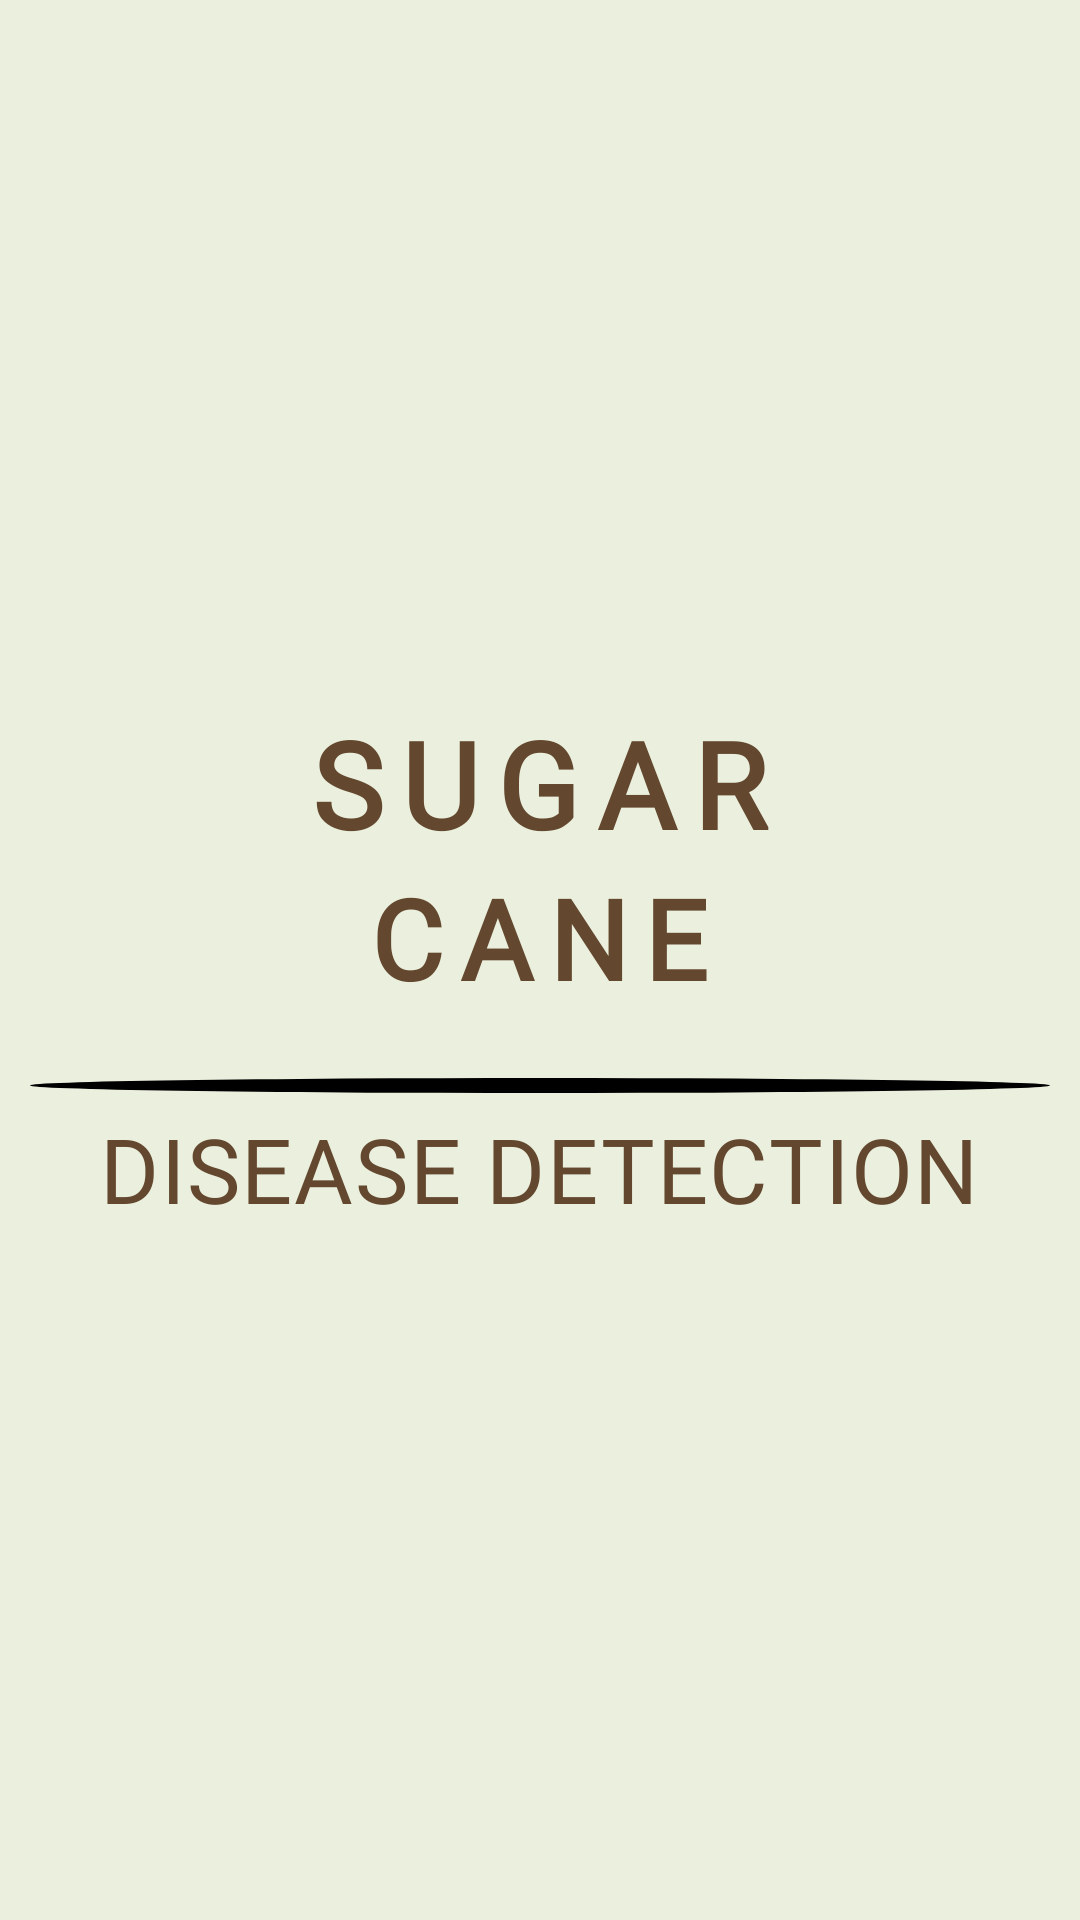

Here is an Android app screen rendered from its layout file. Give the layout XML and the strings, colors and styles it references.
<!-- AndroidManifest.xml: application theme Theme.SugarcaneDiseaseDetection -->
<!-- res/layout/activity_splash_screen.xml -->
<?xml version="1.0" encoding="utf-8"?>
<LinearLayout xmlns:android="http://schemas.android.com/apk/res/android"
    xmlns:app="http://schemas.android.com/apk/res-auto"
    xmlns:tools="http://schemas.android.com/tools"
    android:layout_width="match_parent"
    android:layout_height="match_parent"
    android:background="@color/green_bg"
    android:gravity="center"
    android:orientation="vertical"
    tools:context=".splashScreen">

    <LinearLayout
        android:layout_width="wrap_content"
        android:layout_height="wrap_content">

        <ImageView
            android:layout_width="100dp"
            android:layout_height="111dp"
            android:src="@drawable/logo" />

        <LinearLayout
            android:layout_width="wrap_content"
            android:layout_height="match_parent"
            android:gravity="center"
            android:orientation="vertical">

            <TextView
                android:layout_width="wrap_content"
                android:layout_height="wrap_content"
                android:fontFamily="@font/almarai_regular"
                android:letterSpacing="0.15"
                android:text="@string/sugar"
                android:textAlignment="center"
                android:textColor="@color/brown_txt"
                android:textSize="40sp"
                android:textStyle="bold" />

            <TextView
                android:layout_width="wrap_content"
                android:layout_height="wrap_content"
                android:fontFamily="@font/almarai_regular"
                android:letterSpacing="0.15"
                android:text="@string/cane"
                android:textAlignment="center"
                android:textColor="@color/brown_txt"
                android:textSize="37sp"
                android:textStyle="bold" />
        </LinearLayout>


        <ImageView
            android:layout_width="100dp"
            android:layout_height="111dp"
            android:src="@drawable/logo" />
    </LinearLayout>

    <ImageView
        android:layout_width="wrap_content"
        android:layout_height="wrap_content"
        android:src="@drawable/oval_shadow_effect"
        android:layout_marginTop="18dp"/>

    <TextView
        android:layout_width="wrap_content"
        android:layout_height="wrap_content"
        android:textAllCaps="true"
        android:text="@string/disease_detection"
        android:fontFamily="@font/almarai_regular"
        android:textSize="30sp"
        android:textColor="@color/brown_txt"
        android:layout_marginTop="5dp"
        android:letterSpacing="0.02" />

</LinearLayout>
<!-- resources referenced by this layout -->
<resources>
  <color name="brown_txt">#63482F</color>
  <color name="green_bg">#EBF0DE</color>
  <!-- drawable oval_shadow_effect (drawable) -->
  <?xml version="1.0" encoding="utf-8"?>
  <selector xmlns:android="http://schemas.android.com/apk/res/android">
      <item>
          <shape android:shape="oval">
              <solid android:color="@color/black" />
              <size android:width="340dp"
                  android:height="5dp" />
          </shape>
      </item>
  </selector>
  <string name="cane">CANE</string>
  <string name="disease_detection">Disease Detection</string>
  <string name="sugar">SUGAR</string>
  <style name="Theme.SugarcaneDiseaseDetection" parent="Theme.MaterialComponents.DayNight.NoActionBar">
          
          <item name="colorPrimary">@color/purple_500</item>
          <item name="colorPrimaryVariant">@color/purple_700</item>
          <item name="colorOnPrimary">@color/white</item>
          
          <item name="colorSecondary">@color/teal_200</item>
          <item name="colorSecondaryVariant">@color/teal_700</item>
          <item name="colorOnSecondary">@color/black</item>
          
          <item name="android:statusBarColor" tools:targetApi="l">?attr/colorPrimaryVariant</item>
          
      </style>
  <color name="black">#FF000000</color>
  <color name="purple_500">#FF6200EE</color>
  <color name="purple_700">#FF3700B3</color>
  <color name="white">#FFFFFFFF</color>
  <color name="teal_200">#FF03DAC5</color>
  <color name="teal_700">#FF018786</color>
</resources>
